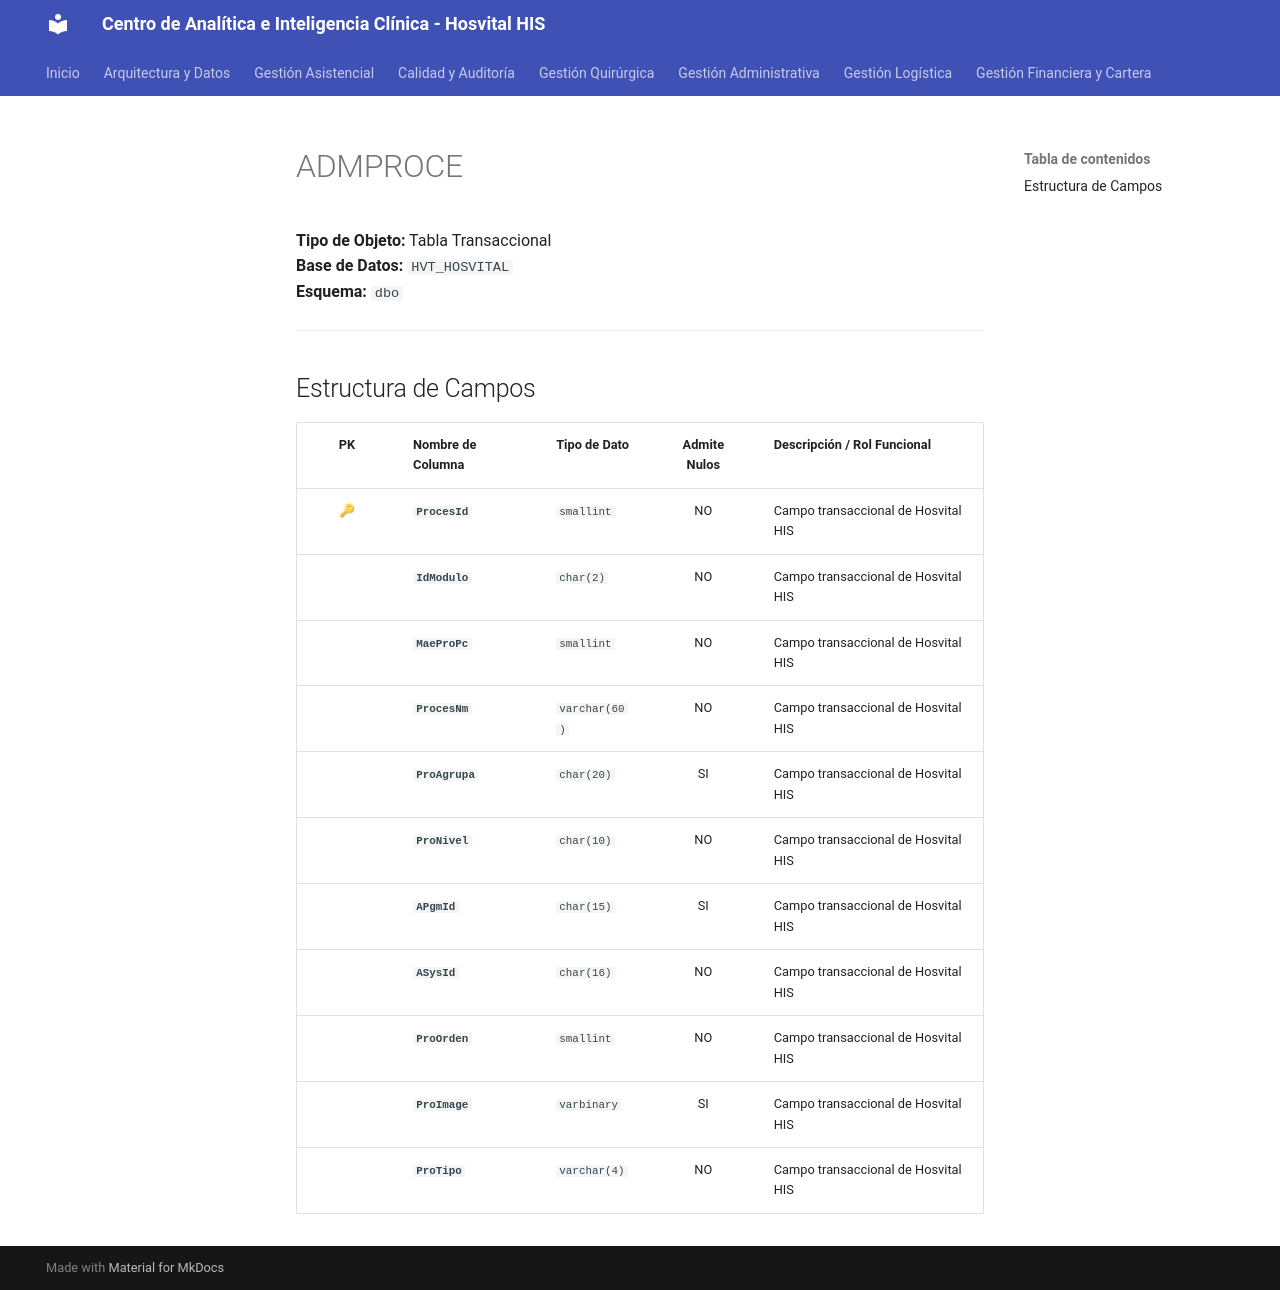

repository: SoporteSaludtech/superset-docs · page: diccionario-general/ADMPROCE/index.html · generator: mkdocs

# ADMPROCE

**Tipo de Objeto:** Tabla Transaccional  
**Base de Datos:** `HVT_HOSVITAL`  
**Esquema:** `dbo`

---

## Estructura de Campos

| PK | Nombre de Columna | Tipo de Dato | Admite Nulos | Descripción / Rol Funcional |
| :-: | :--- | :--- | :-: | :--- |
| 🔑 | **`ProcesId`** | `smallint` | NO | Campo transaccional de Hosvital HIS |
|  | **`IdModulo`** | `char(2)` | NO | Campo transaccional de Hosvital HIS |
|  | **`MaeProPc`** | `smallint` | NO | Campo transaccional de Hosvital HIS |
|  | **`ProcesNm`** | `varchar(60)` | NO | Campo transaccional de Hosvital HIS |
|  | **`ProAgrupa`** | `char(20)` | SI | Campo transaccional de Hosvital HIS |
|  | **`ProNivel`** | `char(10)` | NO | Campo transaccional de Hosvital HIS |
|  | **`APgmId`** | `char(15)` | SI | Campo transaccional de Hosvital HIS |
|  | **`ASysId`** | `char(16)` | NO | Campo transaccional de Hosvital HIS |
|  | **`ProOrden`** | `smallint` | NO | Campo transaccional de Hosvital HIS |
|  | **`ProImage`** | `varbinary` | SI | Campo transaccional de Hosvital HIS |
|  | **`ProTipo`** | `varchar(4)` | NO | Campo transaccional de Hosvital HIS |
